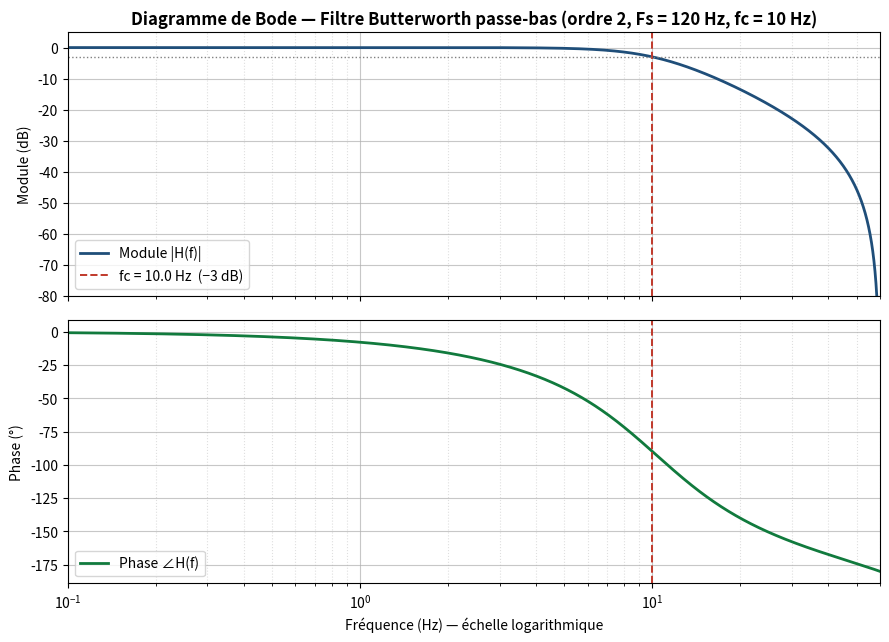

This figure's Python source: (Note: this script raises an exception after producing the figure.)
"""
generate_bode_png.py
---------------------
Génération automatique du diagramme de Bode du filtre numérique IIR
utilisé dans SportTrack S4 (post-traitement des données MPU6050).

Caractéristiques du filtre :
    - Type       : Butterworth passe-bas
    - Ordre      : 2
    - Fs         : 120 Hz  (fréquence d'échantillonnage en mode SPORT)
    - fc         : 10 Hz   (fréquence de coupure à -3 dB)
    - Méthode    : scipy.signal.butter (transformée bilinéaire)

Justification de fc = 10 Hz :
    - Les accélérations sportives utiles (foulée, virage, impact ski)
      sont concentrées en dessous de 3 Hz.
    - Les vibrations parasites (chocs mécaniques sur les carres de ski,
      bruit de fixation, bruit haute fréquence capteur) sont au-delà de
      10 Hz.
    - Ce filtre est COMPLEMENTAIRE du filtre analogique RC passe-bas
      50 Hz déjà présent en amont sur l'ADXL335 (anti-repliement).

Usage :
    python generate_bode_png.py
    -> Génère script/bode_filtre_S4.png
    -> Affiche les coefficients b et a formatés pour copier-coller en C.
"""

import os
import numpy as np
import matplotlib
matplotlib.use("Agg")  # Backend non interactif (pas de GUI)
import matplotlib.pyplot as plt
from scipy import signal

# =========================================================================
# Paramètres filtre
# =========================================================================
FS      = 120.0   # Fréquence d'échantillonnage en Hz (mode SPORT)
FC      = 10.0    # Fréquence de coupure en Hz
ORDER   = 2       # Ordre du filtre Butterworth
BTYPE   = "low"   # Passe-bas

# =========================================================================
# Calcul des coefficients (transformée bilinéaire, forme b/a classique)
# =========================================================================
b, a = signal.butter(ORDER, FC, btype=BTYPE, fs=FS)

# =========================================================================
# Réponse en fréquence (haute résolution pour Bode)
# =========================================================================
w, h = signal.freqz(b, a, worN=8192, fs=FS)

mag_db = 20.0 * np.log10(np.abs(h) + 1e-12)
phase_deg = np.degrees(np.unwrap(np.angle(h)))

# Recherche de la fréquence réelle à -3 dB (contrôle qualité)
idx_m3 = int(np.argmin(np.abs(mag_db - (-3.0))))
fc_mesuree = w[idx_m3]

# =========================================================================
# Tracé Bode : module + phase
# =========================================================================
fig, (ax_mag, ax_phase) = plt.subplots(
    2, 1, figsize=(9, 6.5), sharex=True, dpi=150
)
fig.patch.set_facecolor("white")

# --- Module ---
ax_mag.semilogx(w, mag_db, color="#1f4e79", linewidth=2.0,
                label="Module |H(f)|")
ax_mag.axvline(FC, color="#c0392b", linestyle="--", linewidth=1.4,
               label=f"fc = {FC:.1f} Hz  (−3 dB)")
ax_mag.axhline(-3.0, color="#808080", linestyle=":", linewidth=1.0)
ax_mag.set_ylabel("Module (dB)")
ax_mag.set_title(
    f"Diagramme de Bode — Filtre Butterworth passe-bas "
    f"(ordre {ORDER}, Fs = {FS:.0f} Hz, fc = {FC:.0f} Hz)",
    fontweight="bold"
)
ax_mag.grid(True, which="major", ls="-",  alpha=0.7)
ax_mag.grid(True, which="minor", ls=":",  alpha=0.4)
ax_mag.set_ylim([-80, 5])
ax_mag.legend(loc="lower left")

# --- Phase ---
ax_phase.semilogx(w, phase_deg, color="#117a3d", linewidth=2.0,
                  label="Phase ∠H(f)")
ax_phase.axvline(FC, color="#c0392b", linestyle="--", linewidth=1.4)
ax_phase.set_xlabel("Fréquence (Hz) — échelle logarithmique")
ax_phase.set_ylabel("Phase (°)")
ax_phase.grid(True, which="major", ls="-",  alpha=0.7)
ax_phase.grid(True, which="minor", ls=":",  alpha=0.4)
ax_phase.legend(loc="lower left")

# Limites de l'axe X : on commence à 0.1 Hz pour lisibilité
ax_phase.set_xlim([0.1, FS / 2.0])

fig.tight_layout()

# =========================================================================
# Sauvegarde PNG
# =========================================================================
out_dir = os.path.dirname(os.path.abspath(__file__))
out_path = os.path.join(out_dir, "bode_filtre_S4.png")
fig.savefig(out_path, dpi=150, facecolor="white")
plt.close(fig)

# =========================================================================
# Affichage des coefficients formatés pour copier-coller en C
# =========================================================================
def _format_c_array(name, values):
    inner = ", ".join(f"{v: .8f}f" for v in values)
    return f"static const float {name}[{len(values)}] = {{ {inner} }};"

print("=" * 72)
print("Filtre Butterworth passe-bas")
print(f"  Ordre       : {ORDER}")
print(f"  Fs          : {FS:.1f} Hz")
print(f"  fc          : {FC:.1f} Hz")
print(f"  fc mesurée à -3 dB (contrôle) : {fc_mesuree:.3f} Hz")
print("=" * 72)
print("Coefficients NumPy (forme directe, y(n) = ...):")
print(f"  b = {b}")
print(f"  a = {a}")
print()
print("Copier-coller dans my_func.c :")
print("/* ----- Filtre IIR Butterworth passe-bas -----")
print(f"   Ordre : {ORDER}  |  Fs = {FS:.0f} Hz  |  fc = {FC:.0f} Hz")
print( "   Calcul : scripts/generate_bode_png.py (scipy.signal.butter)")
print( "   Forme : directe II transposée, états w[] persistants")
print( "   -------------------------------------------- */")
print(_format_c_array("FILTRE_B", b))
print(_format_c_array("FILTRE_A", a))
print()
print(f"[OK] PNG généré : {out_path}")
